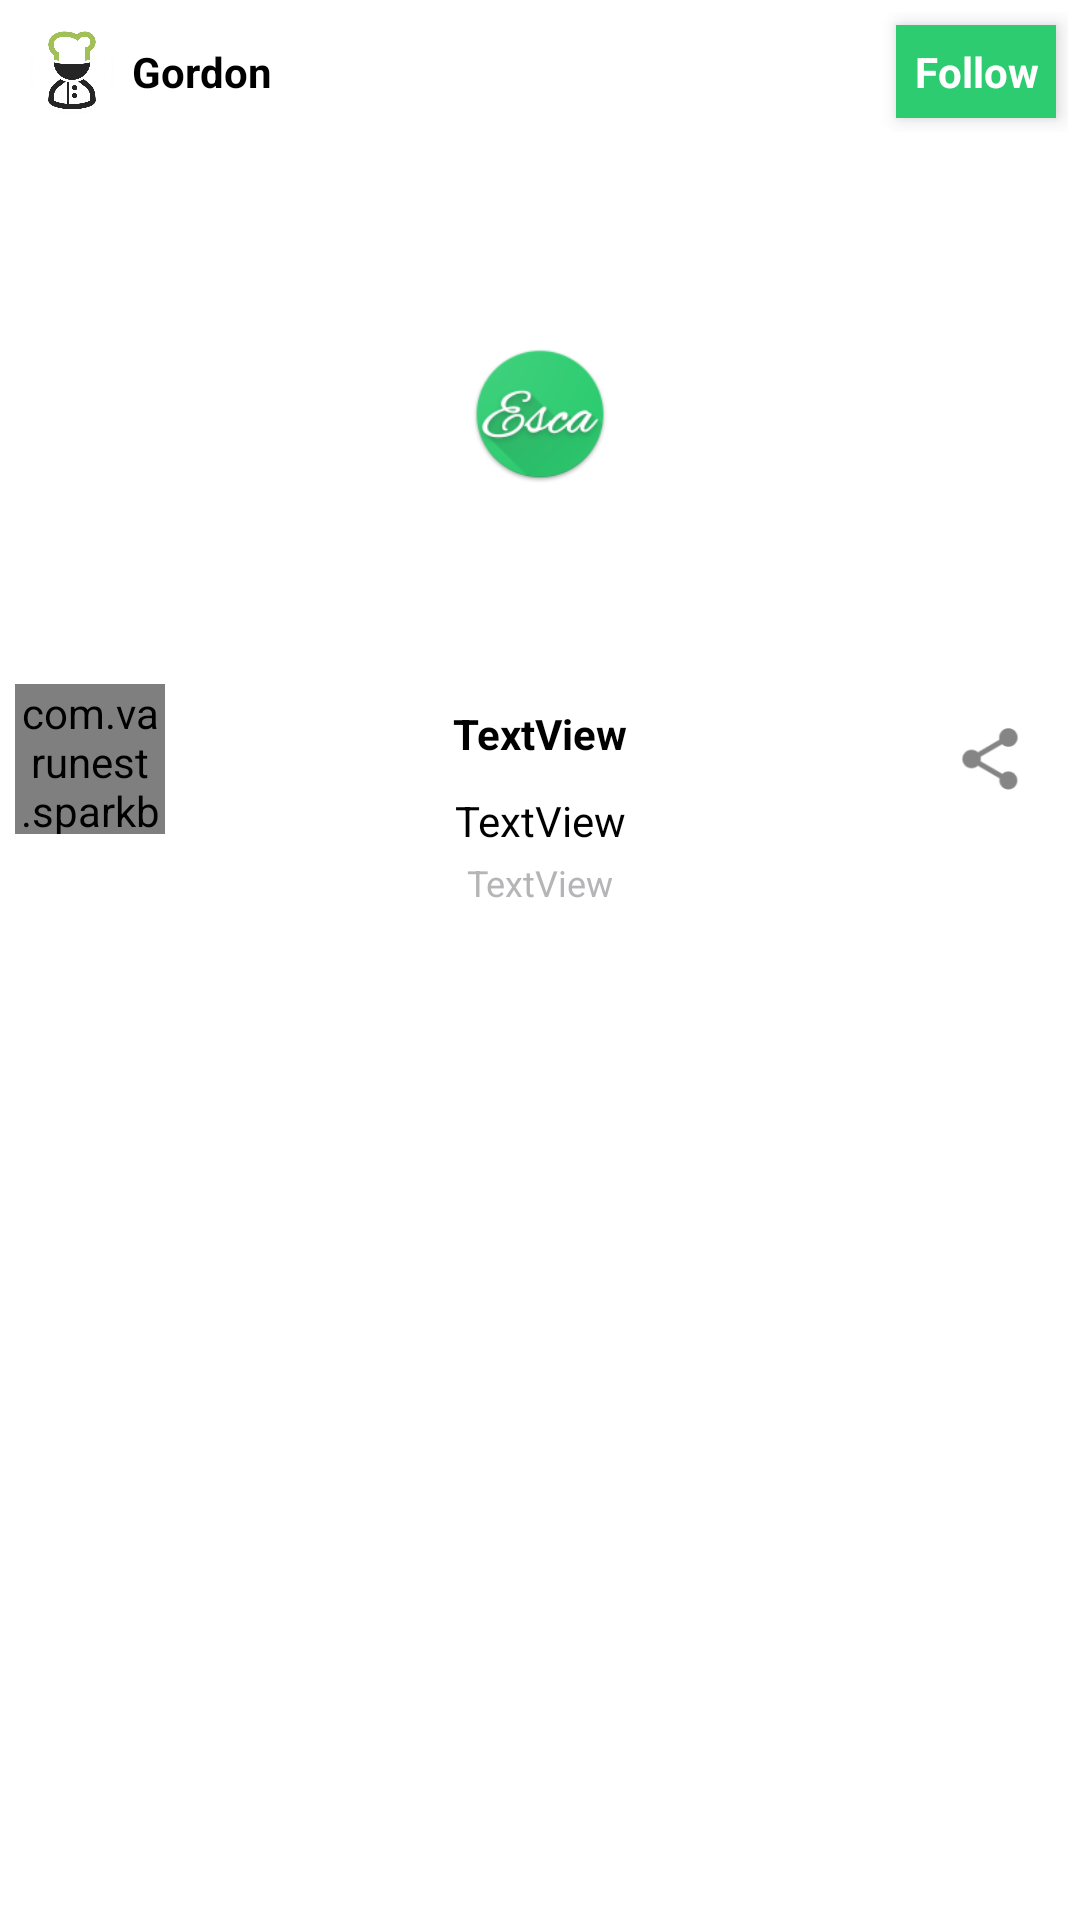

Layout XML and referenced resources for this Android screen:
<!-- AndroidManifest.xml: application theme AppTheme -->
<!-- res/layout/recycler_row_recipe.xml -->
<?xml version="1.0" encoding="utf-8"?>
<android.support.v7.widget.CardView
    xmlns:android="http://schemas.android.com/apk/res/android"
    xmlns:app="http://schemas.android.com/apk/res-auto"
    android:layout_width="match_parent"
    android:layout_height="wrap_content"
    android:layout_margin="4dp"
    app:cardCornerRadius="0dp">

    <LinearLayout
        android:layout_width="match_parent"
        android:layout_height="wrap_content"
        android:orientation="vertical"
        android:clipChildren="false"
        android:clipToPadding="false">

        <LinearLayout
            android:layout_width="match_parent"
            android:layout_height="match_parent"
            android:orientation="horizontal"
            android:padding="4dp">

            <ImageView
                android:id="@+id/imageView2"
                android:layout_width="40dp"
                android:layout_height="40dp"
                android:padding="6dp"
                android:scaleType="fitXY"
                android:src="@drawable/profile_photo_cook" />

            <TextView
                android:id="@+id/cook_name_text_view"
                android:layout_width="wrap_content"
                android:layout_height="match_parent"
                android:background="?attr/selectableItemBackgroundBorderless"
                android:clickable="true"
                android:gravity="start|center"
                android:text="@string/cook_default_name"
                android:textColor="@android:color/black"
                android:textSize="14sp"
                android:textStyle="bold" />

            <FrameLayout
                android:layout_width="0dp"
                android:layout_weight="1"
                android:layout_height="match_parent"/>

            <TextView
                android:paddingStart="6dp"
                android:paddingEnd="6dp"
                android:paddingTop="6dp"
                android:paddingBottom="6dp"
                android:id="@+id/follow_text_view"
                android:layout_width="wrap_content"
                android:layout_height="wrap_content"
                android:layout_gravity="center"
                android:gravity="center"
                android:text="@string/follow"
                android:textColor="@color/white"
                android:textStyle="bold"
                android:layout_marginEnd="4dp"
                android:background="@color/colorAccent"
                android:clickable="true"
                android:elevation="4dp"/>

        </LinearLayout>

        <ImageView
            android:id="@+id/recipeImageView"
            android:layout_width="match_parent"
            android:layout_height="wrap_content"
            android:adjustViewBounds="true"
            android:layout_gravity="center"
            android:elevation="4dp"
            android:src="@drawable/recipe_image_placeholder"/>

        <LinearLayout
            android:layout_width="match_parent"
            android:layout_height="match_parent"
            android:orientation="horizontal"
            android:clipChildren="false"
            android:clipToPadding="false">

            <LinearLayout
                android:layout_width="wrap_content"
                android:layout_height="wrap_content"
                android:orientation="vertical"
                android:layout_marginStart="5dp"
                android:clipChildren="false"
                android:clipToPadding="false">

                <com.varunest.sparkbutton.SparkButton
                    android:id="@+id/likeButton"
                    android:layout_width="50dp"
                    android:layout_height="50dp"
                    app:sparkbutton_activeImage="@drawable/bottom_bar_favorite_active"
                    app:sparkbutton_inActiveImage="@drawable/bottom_bar_favorite"
                    app:sparkbutton_iconSize="30dp"
                    app:sparkbutton_primaryColor="@color/likeButtonDark"
                    app:sparkbutton_secondaryColor="@color/accent_material_light"
                    app:sparkbutton_animationSpeed="0.9"/>

                <TextView
                    android:id="@+id/number_of_likes"
                    android:layout_width="wrap_content"
                    android:layout_height="0dp"
                    android:layout_gravity="center"
                    android:layout_weight="1"/>


            </LinearLayout>

            <LinearLayout
                android:layout_width="0dp"
                android:layout_height="wrap_content"
                android:orientation="vertical"
                android:layout_weight="1"
                android:paddingBottom="5dp">

                <TextView
                    android:id="@+id/recipteTitleTextView"
                    android:layout_width="match_parent"
                    android:layout_height="match_parent"
                    android:gravity="center"
                    android:padding="3dp"
                    android:text="TextView"
                    android:textColor="#000000"
                    android:textSize="14sp"
                    android:textStyle="bold"
                    android:layout_marginTop="4dp"/>

                <TextView
                    android:id="@+id/recipe_description_text_view"
                    android:layout_width="match_parent"
                    android:layout_height="match_parent"
                    android:gravity="center"
                    android:padding="3dp"
                    android:text="TextView"
                    android:ellipsize="end"
                    android:minLines="1"
                    android:maxLines="6"
                    android:textColor="#000000"
                    android:textSize="14sp"
                    android:layout_marginTop="4dp"/>

                <TextView
                    android:id="@+id/recipe_date_text_view"
                    android:layout_width="match_parent"
                    android:layout_height="match_parent"
                    android:gravity="center"
                    android:text="TextView"
                    android:textColor="@color/colorPrimaryDark"
                    android:textSize="12sp"/>

            </LinearLayout>

            <ImageView
                android:id="@+id/imageView4"
                android:layout_width="50dp"
                android:layout_height="50dp"
                android:padding="10dp"
                android:scaleType="fitXY"
                android:layout_marginEnd="5dp"
                android:src="@drawable/action_share" />

        </LinearLayout>
    </LinearLayout>
</android.support.v7.widget.CardView>
<!-- resources referenced by this layout -->
<resources>
  <color name="accent_material_light" tools:override="true">#18af18</color>
  <color name="colorAccent">#2ecc71</color>
  <color name="colorPrimaryDark">#b5b5b8</color>
  <color name="likeButtonDark">#9b59b6</color>
  <color name="white">#ffffff</color>
  <!-- drawable action_share: png bitmap (drawable-hdpi, 711 bytes) -->
  <!-- drawable bottom_bar_favorite: png bitmap (drawable-hdpi, 874 bytes) -->
  <!-- drawable bottom_bar_favorite_active: png bitmap (drawable-hdpi, 654 bytes) -->
  <!-- drawable profile_photo_cook: png bitmap (drawable, 18624 bytes) -->
  <!-- drawable recipe_image_placeholder: png bitmap (drawable, 12159 bytes) -->
  <string name="cook_default_name">Gordon</string>
  <string name="follow">Follow</string>
  <style name="AppTheme" parent="Theme.AppCompat.Light.NoActionBar">
          
          <item name="colorPrimary">@color/colorPrimary</item>
          <item name="colorPrimaryDark">@color/colorPrimaryDark</item>
          <item name="colorAccent">@color/colorAccent</item>
          <item name="android:colorForeground">@color/foreground_material_light</item>
          <item name="android:statusBarColor">@color/colorAccent</item>
          <item name="android:textColorPrimary">@color/primary_material_dark</item>
          <item name="android:textColorSecondary">@android:color/secondary_text_light</item>
          <item name="android:colorPrimary">@color/primary_material_light</item>
          <item name="android:colorAccent">@color/accent_material_light</item>
          <item name="android:textColorSecondaryInverse">@color/abc_secondary_text_material_light
          </item>
          <item name="android:textColorPrimaryInverse">@color/abc_search_url_text_selected</item>
          <item name="android:colorButtonNormal">@color/colorAccent</item>
      </style>
  <color name="colorPrimary">#e5e6ed</color>
  <color name="foreground_material_light" tools:override="true">#222621</color>
  <color name="primary_material_light" tools:override="true">#dbdddb</color>
</resources>
